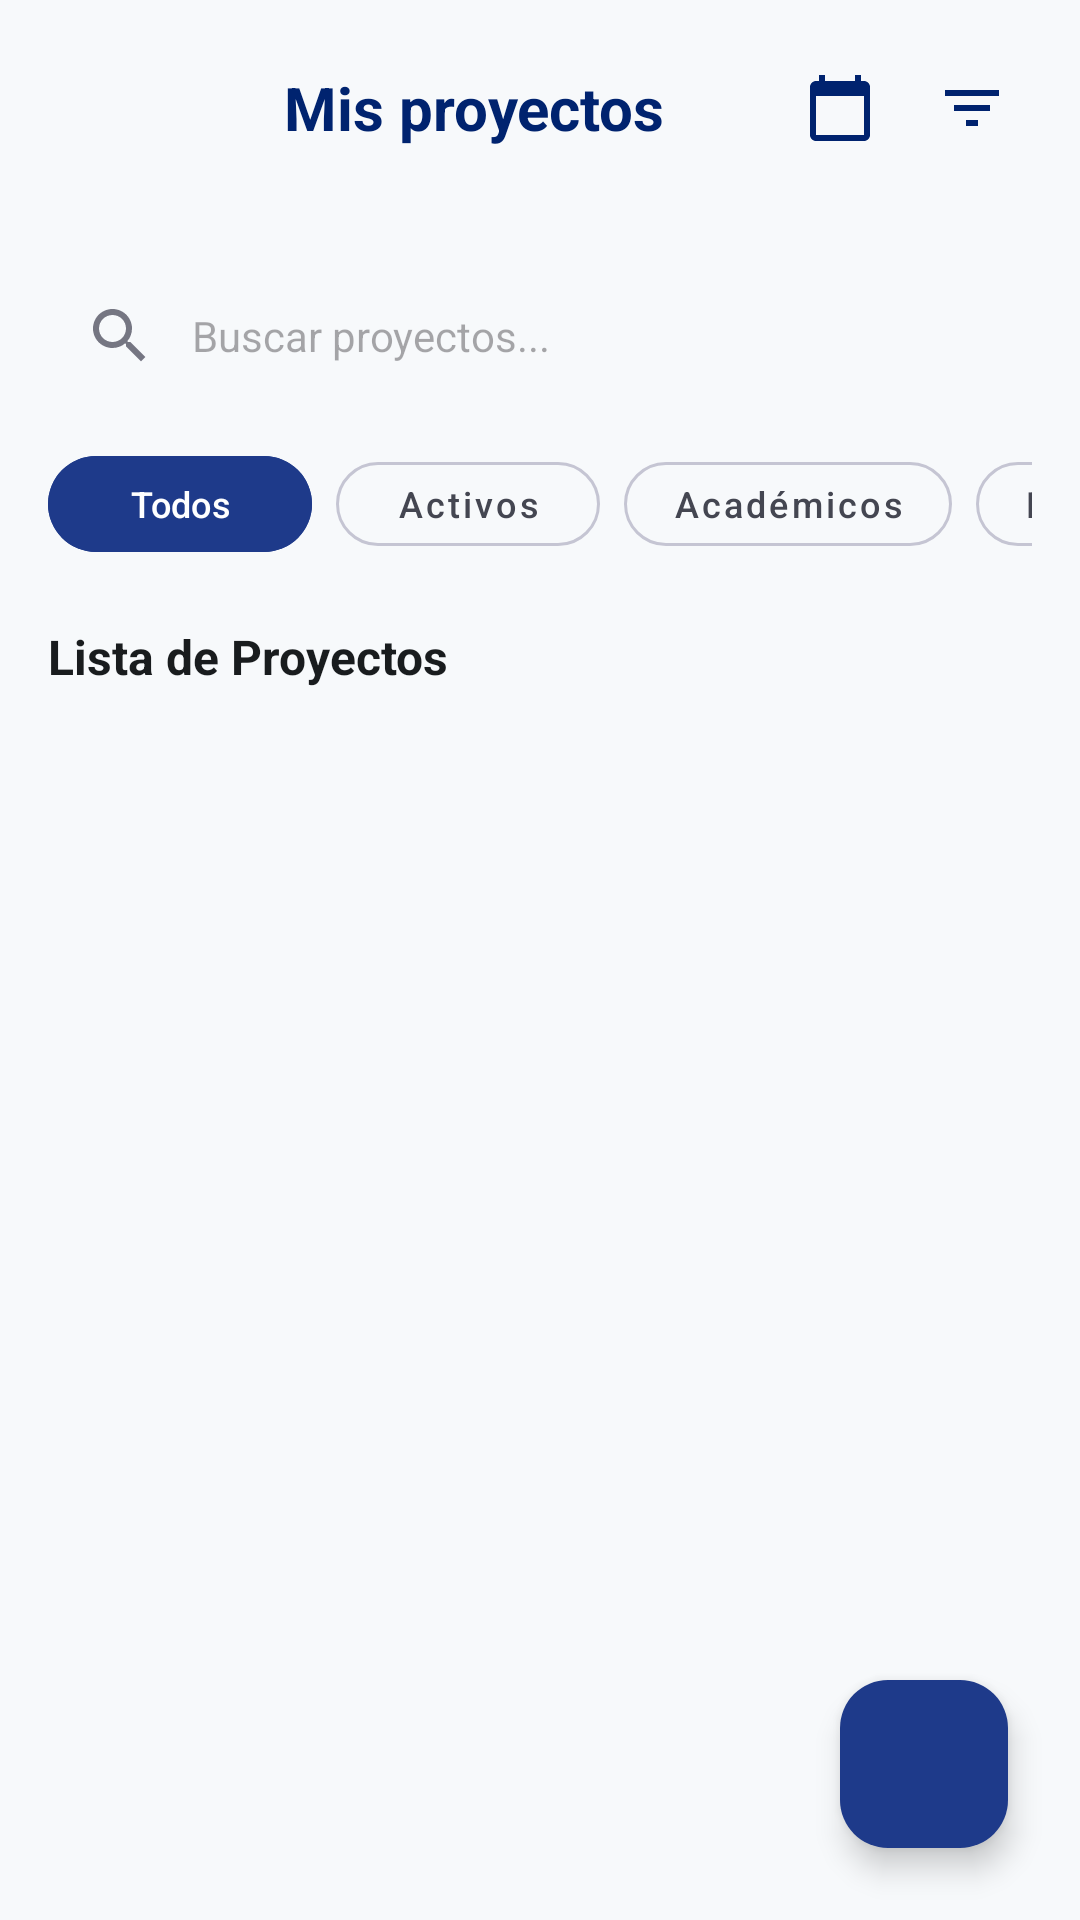

Reconstruct the res/layout file that produces this screen, plus the resources it refers to.
<!-- AndroidManifest.xml: application theme Theme.MaquetaGestia -->
<!-- res/layout/activity_frm_proyectos.xml -->
<?xml version="1.0" encoding="utf-8"?>
<RelativeLayout xmlns:android="http://schemas.android.com/apk/res/android"
    xmlns:app="http://schemas.android.com/apk/res-auto"
    xmlns:tools="http://schemas.android.com/tools"
    android:id="@+id/main"
    android:layout_width="match_parent"
    android:layout_height="match_parent"
    android:background="@color/background"
    tools:context=".vista.frm_proyectos">

    
    <RelativeLayout
        android:id="@+id/headerProyectos"
        android:layout_width="match_parent"
        android:layout_height="wrap_content"
        android:padding="16dp">

        <ImageButton
            android:id="@+id/btnVolver"
            android:layout_width="40dp"
            android:layout_height="40dp"
            android:layout_alignParentStart="true"
            android:layout_centerVertical="true"
            android:background="?attr/selectableItemBackgroundBorderless"
            android:contentDescription="Volver"
            android:onClick="volverAlHome"
            android:src="@drawable/arrow_back_24dp_e3e3e3_fill0_wght400_grad0_opsz24"
            app:tint="@color/primary" />

        <TextView
            android:layout_width="match_parent"
            android:layout_height="wrap_content"
            android:layout_centerVertical="true"
            android:layout_marginHorizontal="8dp"
            android:layout_toStartOf="@id/btnCalendarioProyectos"
            android:layout_toEndOf="@id/btnVolver"
            android:ellipsize="end"
            android:gravity="center"
            android:maxLines="1"
            android:text="Mis proyectos"
            android:textColor="@color/primary"
            android:textSize="20sp"
            android:textStyle="bold" />

        <ImageButton
            android:id="@+id/btnCalendarioProyectos"
            android:layout_width="40dp"
            android:layout_height="40dp"
            android:layout_toStartOf="@id/btnFiltrar"
            android:layout_centerVertical="true"
            android:layout_marginEnd="4dp"
            android:background="?attr/selectableItemBackgroundBorderless"
            android:contentDescription="Calendario de entregas"
            android:onClick="abrirCalendario"
            android:src="@drawable/ic_calendar_today"
            app:tint="@color/primary" />

        <ImageButton
            android:id="@+id/btnFiltrar"
            android:layout_width="40dp"
            android:layout_height="40dp"
            android:layout_alignParentEnd="true"
            android:layout_centerVertical="true"
            android:background="?attr/selectableItemBackgroundBorderless"
            android:contentDescription="Filtrar"
            android:src="@drawable/ic_filter"
            app:tint="@color/primary" />
    </RelativeLayout>

    
    <com.google.android.material.floatingactionbutton.FloatingActionButton
        android:id="@+id/fabAgregarProyecto"
        android:layout_width="wrap_content"
        android:layout_height="wrap_content"
        android:layout_alignParentEnd="true"
        android:layout_alignParentBottom="true"
        android:layout_margin="24dp"
        android:contentDescription="Nuevo Proyecto"
        android:onClick="mostrarDialogoCrearProyecto"
        android:src="@drawable/ic_add"
        app:backgroundTint="@color/primary_container"
        app:tint="@color/on_primary" />

    
    <androidx.core.widget.NestedScrollView
        android:layout_width="match_parent"
        android:layout_height="match_parent"
        android:layout_below="@id/headerProyectos"
        android:clipToPadding="false"
        android:fillViewport="true">

        <LinearLayout
            android:layout_width="match_parent"
            android:layout_height="wrap_content"
            android:orientation="vertical"
            android:paddingHorizontal="16dp"
            android:paddingTop="16dp"
            android:paddingBottom="88dp">

            
            <EditText
                android:id="@+id/txtBuscarProyecto"
                android:layout_width="match_parent"
                android:layout_height="wrap_content"
                android:background="@drawable/ic_launcher_background"
                android:backgroundTint="@color/surface_container_lowest"
                android:drawableStart="@drawable/ic_search"
                android:drawablePadding="12dp"
                android:hint="Buscar proyectos..."
                android:inputType="text"
                android:maxLines="1"
                android:minHeight="48dp"
                android:paddingStart="12dp"
                android:paddingEnd="12dp"
                android:textColor="@color/on_surface"
                android:textSize="14sp" />

            
            <HorizontalScrollView
                android:layout_width="match_parent"
                android:layout_height="wrap_content"
                android:layout_marginTop="12dp"
                android:clipToPadding="false"
                android:scrollbars="none">

                <LinearLayout
                    android:layout_width="wrap_content"
                    android:layout_height="wrap_content"
                    android:orientation="horizontal">

                    <com.google.android.material.button.MaterialButton
                        android:id="@+id/btnChipTodos"
                        android:layout_width="wrap_content"
                        android:layout_height="wrap_content"
                        android:backgroundTint="@color/primary_container"
                        android:maxLines="1"
                        android:minHeight="40dp"
                        android:text="Todos"
                        android:textAllCaps="false"
                        android:textColor="@color/on_primary"
                        android:textSize="12sp"
                        app:cornerRadius="18dp" />

                    <com.google.android.material.button.MaterialButton
                        android:id="@+id/btnChipActivos"
                        style="@style/Widget.MaterialComponents.Button.OutlinedButton"
                        android:layout_width="wrap_content"
                        android:layout_height="wrap_content"
                        android:layout_marginStart="8dp"
                        android:maxLines="1"
                        android:minHeight="40dp"
                        android:text="Activos"
                        android:textAllCaps="false"
                        android:textColor="@color/on_surface_variant"
                        android:textSize="12sp"
                        app:cornerRadius="18dp"
                        app:strokeColor="@color/outline_variant" />

                    <com.google.android.material.button.MaterialButton
                        android:id="@+id/btnChipAcademicos"
                        style="@style/Widget.MaterialComponents.Button.OutlinedButton"
                        android:layout_width="wrap_content"
                        android:layout_height="wrap_content"
                        android:layout_marginStart="8dp"
                        android:maxLines="1"
                        android:minHeight="40dp"
                        android:text="Académicos"
                        android:textAllCaps="false"
                        android:textColor="@color/on_surface_variant"
                        android:textSize="12sp"
                        app:cornerRadius="18dp"
                        app:strokeColor="@color/outline_variant" />

                    <com.google.android.material.button.MaterialButton
                        android:id="@+id/btnChipEmpresariales"
                        style="@style/Widget.MaterialComponents.Button.OutlinedButton"
                        android:layout_width="wrap_content"
                        android:layout_height="wrap_content"
                        android:layout_marginStart="8dp"
                        android:maxLines="1"
                        android:minHeight="40dp"
                        android:text="Empresariales"
                        android:textAllCaps="false"
                        android:textColor="@color/on_surface_variant"
                        android:textSize="12sp"
                        app:cornerRadius="18dp"
                        app:strokeColor="@color/outline_variant" />
                </LinearLayout>
            </HorizontalScrollView>

            
            <TextView
                android:layout_width="wrap_content"
                android:layout_height="wrap_content"
                android:layout_marginTop="20dp"
                android:layout_marginBottom="8dp"
                android:text="Lista de Proyectos"
                android:textColor="@color/on_surface"
                android:textSize="16sp"
                android:textStyle="bold" />

            
            <androidx.recyclerview.widget.RecyclerView
                android:id="@+id/rcvProyectos"
                android:layout_width="match_parent"
                android:layout_height="wrap_content"
                android:nestedScrollingEnabled="false"
                tools:itemCount="2"
                tools:listitem="@layout/item_proyecto" />

            <TextView
                android:id="@+id/tvSinProyectos"
                android:layout_width="match_parent"
                android:layout_height="wrap_content"
                android:layout_marginTop="36dp"
                android:gravity="center"
                android:text="No se encontraron proyectos con este filtro"
                android:textColor="@color/on_surface_variant"
                android:textSize="14sp"
                android:visibility="gone" />

        </LinearLayout>
    </androidx.core.widget.NestedScrollView>

</RelativeLayout>
<!-- res/layout/item_proyecto.xml (included above) -->
<?xml version="1.0" encoding="utf-8"?>
<com.google.android.material.card.MaterialCardView xmlns:android="http://schemas.android.com/apk/res/android"
    xmlns:app="http://schemas.android.com/apk/res-auto"
    android:id="@+id/cardProyecto"
    android:layout_width="match_parent"
    android:layout_height="wrap_content"
    android:layout_marginBottom="12dp"
    android:clickable="true"
    android:focusable="true"
    app:cardBackgroundColor="@color/surface_container_lowest"
    app:cardCornerRadius="16dp"
    app:cardElevation="2dp"
    app:strokeColor="@color/outline_variant">

    <LinearLayout
        android:layout_width="match_parent"
        android:layout_height="wrap_content"
        android:orientation="vertical"
        android:padding="16dp">

        <TextView
            android:id="@+id/lblTipoProyecto"
            android:layout_width="wrap_content"
            android:layout_height="wrap_content"
            android:background="@color/secondary_container"
            android:paddingStart="8dp"
            android:paddingTop="2dp"
            android:paddingEnd="8dp"
            android:paddingBottom="2dp"
            android:text="ACADÉMICO"
            android:textColor="@color/secondary"
            android:textSize="10sp"
            android:textStyle="bold" />

        <TextView
            android:id="@+id/lblNombreProyecto"
            android:layout_width="match_parent"
            android:layout_height="wrap_content"
            android:layout_marginTop="8dp"
            android:ellipsize="end"
            android:maxLines="2"
            android:text="Nombre del Proyecto"
            android:textColor="@color/on_surface"
            android:textSize="16sp"
            android:textStyle="bold" />

        <TextView
            android:id="@+id/lblDescripcionProyecto"
            android:layout_width="match_parent"
            android:layout_height="wrap_content"
            android:layout_marginTop="4dp"
            android:ellipsize="end"
            android:maxLines="2"
            android:text="Descripción detallada del proyecto..."
            android:textColor="@color/on_surface_variant"
            android:textSize="12sp" />

        <LinearLayout
            android:layout_width="match_parent"
            android:layout_height="wrap_content"
            android:layout_marginTop="12dp"
            android:gravity="center_vertical"
            android:orientation="horizontal">

            <TextView
                android:layout_width="0dp"
                android:layout_height="wrap_content"
                android:layout_marginEnd="8dp"
                android:layout_weight="1"
                android:text="Estado"
                android:textColor="@color/on_surface_variant"
                android:textSize="11sp" />

            <TextView
                android:id="@+id/lblEstadoProyecto"
                android:layout_width="wrap_content"
                android:layout_height="wrap_content"
                android:ellipsize="end"
                android:maxLines="1"
                android:text="Planificación"
                android:textColor="@color/primary"
                android:textSize="12sp"
                android:textStyle="bold" />
        </LinearLayout>

        <LinearLayout
            android:layout_width="match_parent"
            android:layout_height="wrap_content"
            android:layout_marginTop="4dp"
            android:gravity="center_vertical"
            android:orientation="horizontal">

            <ProgressBar
                android:id="@+id/progressAvance"
                style="?android:attr/progressBarStyleHorizontal"
                android:layout_width="0dp"
                android:layout_height="8dp"
                android:layout_weight="1"
                android:max="100"
                android:progress="0"
                android:progressTint="@color/primary" />

            <TextView
                android:id="@+id/lblPorcentajeProyecto"
                android:layout_width="wrap_content"
                android:layout_height="wrap_content"
                android:layout_marginStart="8dp"
                android:text="0%"
                android:textColor="@color/primary"
                android:textSize="11sp"
                android:textStyle="bold" />
        </LinearLayout>

        <TextView
            android:id="@+id/lblFechasProyecto"
            android:layout_width="match_parent"
            android:layout_height="wrap_content"
            android:layout_marginTop="12dp"
            android:ellipsize="end"
            android:maxLines="1"
            android:text="01 Sep 2026 - 30 Nov 2026"
            android:textColor="@color/outline"
            android:textSize="11sp" />

    </LinearLayout>
</com.google.android.material.card.MaterialCardView>
<!-- resources referenced by this layout -->
<resources>
  <color name="background">#F7F9FB</color>
  <color name="on_primary">#FFFFFF</color>
  <color name="on_surface">#191C1E</color>
  <color name="on_surface_variant">#444651</color>
  <color name="outline">#757682</color>
  <color name="outline_variant">#C5C5D3</color>
  <color name="primary">#00236F</color>
  <color name="primary_container">#1E3A8A</color>
  <color name="secondary">#006398</color>
  <color name="secondary_container">#5BB8FE</color>
  <color name="surface_container_lowest">#FFFFFF</color>
  <!-- drawable ic_calendar_today (drawable) -->
  <vector xmlns:android="http://schemas.android.com/apk/res/android"
      android:width="24dp"
      android:height="24dp"
      android:viewportWidth="24"
      android:viewportHeight="24">
      <path
          android:fillColor="@color/outline"
          android:pathData="M20,3h-1V1h-2v2H7V1H5v2H4c-1.1,0 -2,0.9 -2,2v16c0,1.1 0.9,2 2,2h16c1.1,0 2,-0.9 2,-2V5c0,-1.1 -0.9,-2 -2,-2zm0,18H4V8h16v13z"/>
  </vector>
  <!-- drawable ic_filter (drawable) -->
  <vector xmlns:android="http://schemas.android.com/apk/res/android"
      android:width="24dp"
      android:height="24dp"
      android:viewportWidth="24"
      android:viewportHeight="24">
      <path
          android:fillColor="@color/outline"
          android:pathData="M10,18h4v-2h-4v2zM3,6v2h18V6H3zm3,7h12v-2H6v2z"/>
  </vector>
  <!-- drawable ic_search (drawable) -->
  <vector xmlns:android="http://schemas.android.com/apk/res/android"
      android:width="24dp"
      android:height="24dp"
      android:viewportWidth="24"
      android:viewportHeight="24">
      <path
          android:fillColor="@color/outline"
          android:pathData="M15.5,14h-0.79l-0.28,-0.27C15.41,12.59 16,11.11 16,9.5 16,5.91 13.09,3 9.5,3S3,5.91 3,9.5 5.91,16 9.5,16c1.61,0 3.09,-0.59 4.23,-1.57l0.27,0.28v0.79l5,4.99L20.49,19l-4.99,-5zm-6,0C7.01,14 5,11.99 5,9.5S7.01,5 9.5,5 14,7.01 14,9.5 11.99,14 9.5,14z"/>
  </vector>
  <style name="Theme.MaquetaGestia" parent="Base.Theme.MaquetaGestia" />
  <style name="Base.Theme.MaquetaGestia" parent="Theme.Material3.DayNight.NoActionBar">
          
          <item name="colorPrimary">@color/primary</item>
          <item name="colorOnPrimary">@color/on_primary</item>
          <item name="colorPrimaryContainer">@color/primary_container</item>
          <item name="colorOnPrimaryContainer">@color/on_primary_container</item>
  
          
          <item name="colorSecondary">@color/secondary</item>
          <item name="colorOnSecondary">@color/on_secondary</item>
          <item name="colorSecondaryContainer">@color/secondary_container</item>
  
          
          <item name="android:colorBackground">@color/background</item>
          <item name="colorSurface">@color/surface</item>
          <item name="colorOnSurface">@color/on_surface</item>
          <item name="colorOnSurfaceVariant">@color/on_surface_variant</item>
  
          
          <item name="colorOutline">@color/outline</item>
          <item name="colorOutlineVariant">@color/outline_variant</item>
          <item name="colorError">@color/error</item>
          <item name="colorErrorContainer">@color/error_container</item>
          <item name="colorOnError">@color/on_error</item>
      </style>
  <color name="on_primary_container">#90A8FF</color>
  <color name="on_secondary">#FFFFFF</color>
  <color name="surface">#F7F9FB</color>
  <color name="error">#BA1A1A</color>
  <color name="error_container">#FFDAD6</color>
  <color name="on_error">#FFFFFF</color>
</resources>
